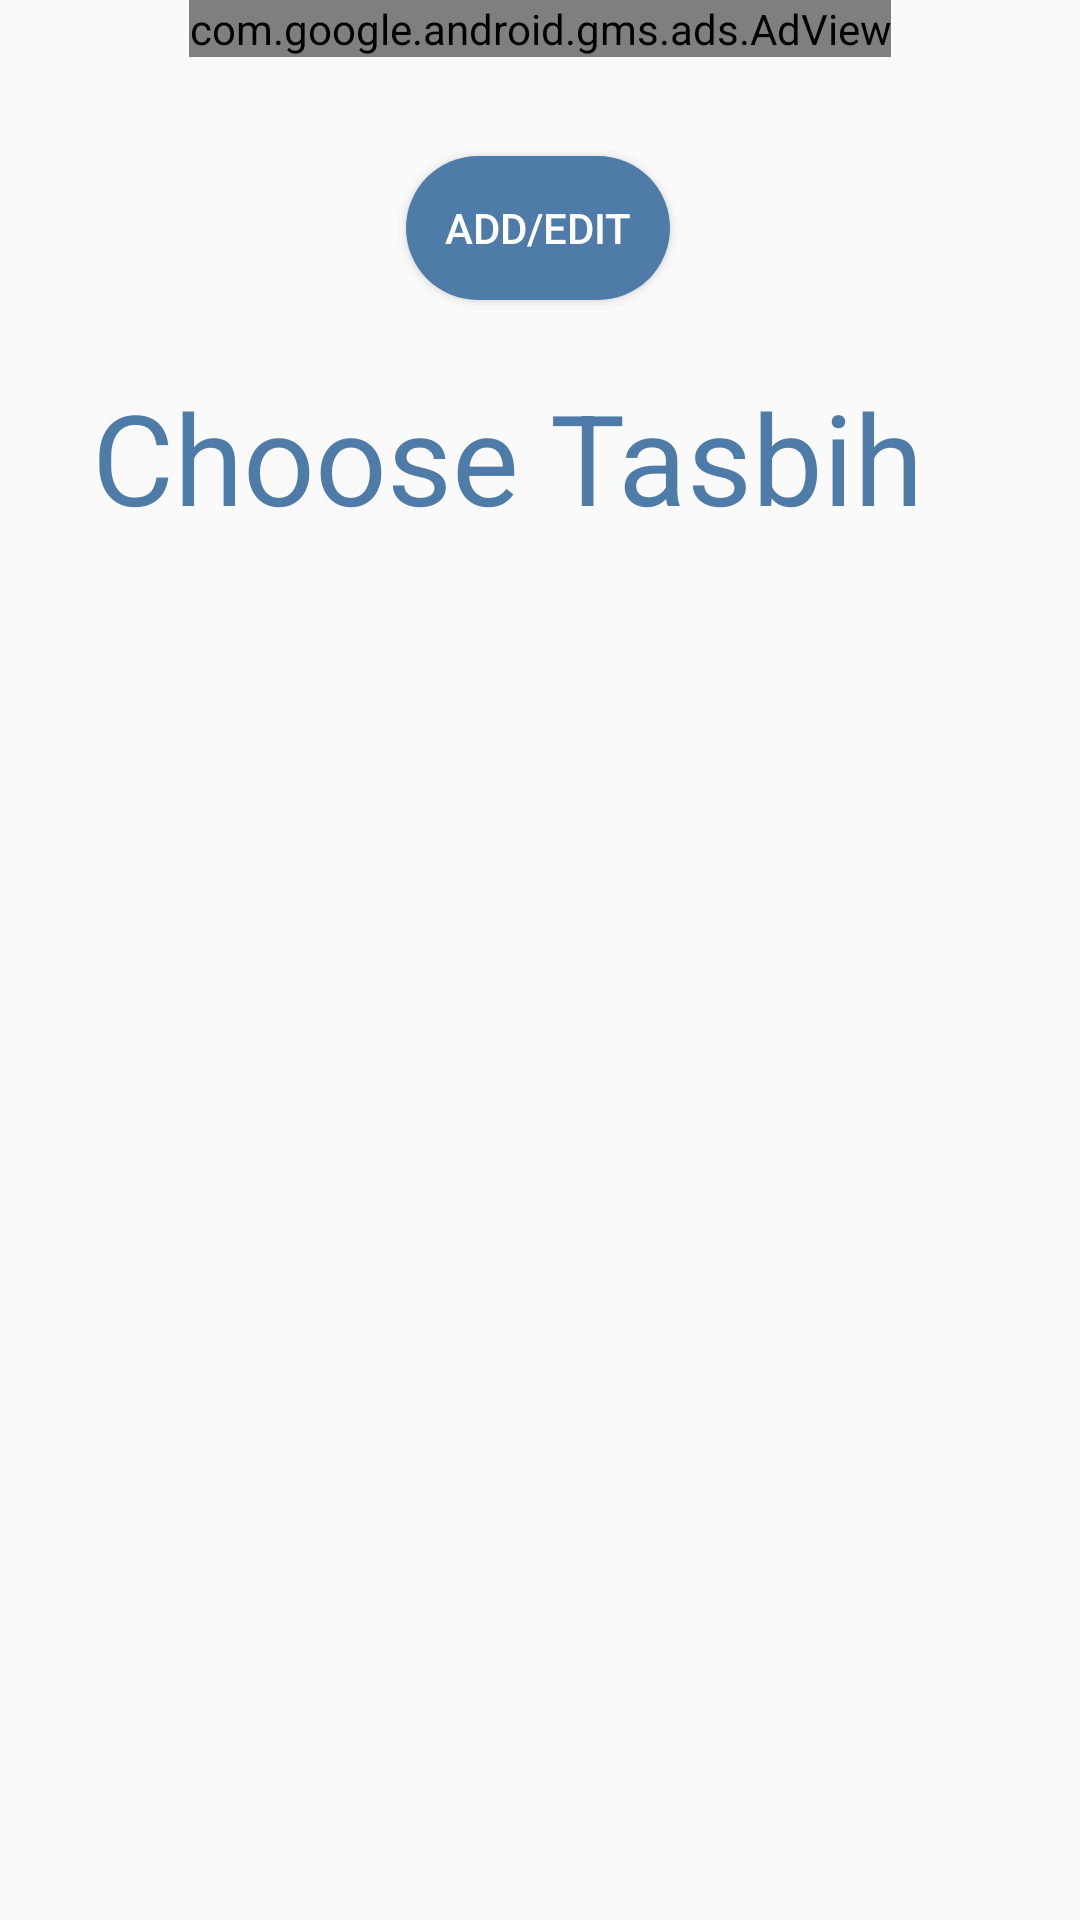

Produce the Android XML layout that renders to this screen, including the resource entries it uses.
<!-- AndroidManifest.xml: application theme AppTheme -->
<!-- res/layout/activity_duaa.xml -->
<?xml version="1.0" encoding="utf-8"?>
<androidx.constraintlayout.widget.ConstraintLayout xmlns:android="http://schemas.android.com/apk/res/android"
    xmlns:app="http://schemas.android.com/apk/res-auto"
    xmlns:tools="http://schemas.android.com/tools"
    android:layout_width="match_parent"
    android:layout_height="match_parent"
    tools:context="com.smartsoftwaresolutions.rosary2.Duaa.Duaa">

    <TextView
        android:id="@+id/textView_D"
        android:layout_width="wrap_content"
        android:layout_height="wrap_content"
        android:layout_marginStart="8dp"
        android:layout_marginLeft="8dp"
        android:layout_marginTop="124dp"
        android:layout_marginEnd="8dp"
        android:layout_marginRight="8dp"
        android:text="@string/select_tasbeh"
        android:textColor="@color/primary_text"
        android:textSize="42sp"
        app:layout_constraintEnd_toEndOf="parent"
        app:layout_constraintHorizontal_bias="0.342"
        app:layout_constraintStart_toStartOf="parent"
        app:layout_constraintTop_toTopOf="parent" />

    <Button
        android:id="@+id/btn_add_edit_dua"
        android:layout_width="wrap_content"
        android:layout_height="wrap_content"
        android:layout_marginStart="8dp"
        android:layout_marginLeft="8dp"
        android:layout_marginEnd="8dp"
        android:layout_marginRight="8dp"
        android:layout_marginBottom="24dp"
        android:background="@drawable/bgbtnguide"
        android:text="@string/setting"
        android:textColor="@android:color/white"
        app:layout_constraintBottom_toTopOf="@+id/textView_D"
        app:layout_constraintEnd_toEndOf="parent"
        app:layout_constraintHorizontal_bias="0.498"
        app:layout_constraintStart_toStartOf="parent" />

    <ListView
        android:id="@+id/CL_D"
        android:layout_width="0dp"
        android:layout_height="0dp"
        android:layout_marginStart="8dp"
        android:layout_marginLeft="8dp"
        android:layout_marginTop="8dp"
        android:layout_marginEnd="8dp"
        android:layout_marginRight="8dp"
        android:layout_marginBottom="8dp"
        app:layout_constraintBottom_toBottomOf="parent"
        app:layout_constraintEnd_toEndOf="parent"
        app:layout_constraintHorizontal_bias="0.0"
        app:layout_constraintStart_toStartOf="parent"
        app:layout_constraintTop_toBottomOf="@+id/textView_D" />

    <com.google.android.gms.ads.AdView xmlns:ads="http://schemas.android.com/apk/res-auto"
        android:id="@+id/adView13"
        android:layout_width="wrap_content"
        android:layout_height="wrap_content"
        android:layout_alignParentBottom="true"
        android:layout_centerHorizontal="true"
        ads:adSize="BANNER"
        ads:adUnitId="ca-app-pub-8537373371656761/2056587433"
        ads:layout_constraintEnd_toEndOf="parent"
        ads:layout_constraintStart_toStartOf="parent"
        ads:layout_constraintTop_toTopOf="parent"></com.google.android.gms.ads.AdView>

    <Button
        android:id="@+id/btn_video"
        android:layout_width="wrap_content"
        android:layout_height="wrap_content"
        android:layout_marginStart="8dp"
        android:layout_marginLeft="8dp"
        android:layout_marginTop="8dp"
        android:layout_marginEnd="8dp"
        android:layout_marginRight="8dp"
        android:text="@string/video"
        android:visibility="invisible"
        app:layout_constraintEnd_toStartOf="@+id/btn_add_edit_dua"
        app:layout_constraintStart_toStartOf="parent"
        app:layout_constraintTop_toTopOf="@+id/btn_add_edit_dua" />
</androidx.constraintlayout.widget.ConstraintLayout>
<!-- resources referenced by this layout -->
<resources>
  <color name="primary_text">#4E7BA7</color>
  <!-- drawable bgbtnguide (drawable) -->
  <?xml version="1.0" encoding="utf-8"?>
  <shape xmlns:android="http://schemas.android.com/apk/res/android">
  
      <gradient
          android:startColor="@color/colorPrimaryDark"
          android:endColor="@color/colorPrimaryDark"
          android:angle="90" />
  
      <corners
          android:radius="200dp" />
  
  </shape>
  <string name="select_tasbeh">Choose Tasbih</string>
  <string name="setting">Add/Edit</string>
  <string name="video">video</string>
  <style name="AppTheme" parent="Theme.AppCompat.Light.DarkActionBar">
          
          <item name="colorPrimary">@color/colorPrimary</item>
          <item name="colorPrimaryDark">@color/colorPrimaryDark</item>
          <item name="colorAccent">@color/colorAccent</item>
      </style>
  <color name="colorPrimaryDark">#4E7BA7</color>
  <color name="colorPrimary">#D28F1B</color>
  <color name="colorAccent">#D28F1B</color>
</resources>
